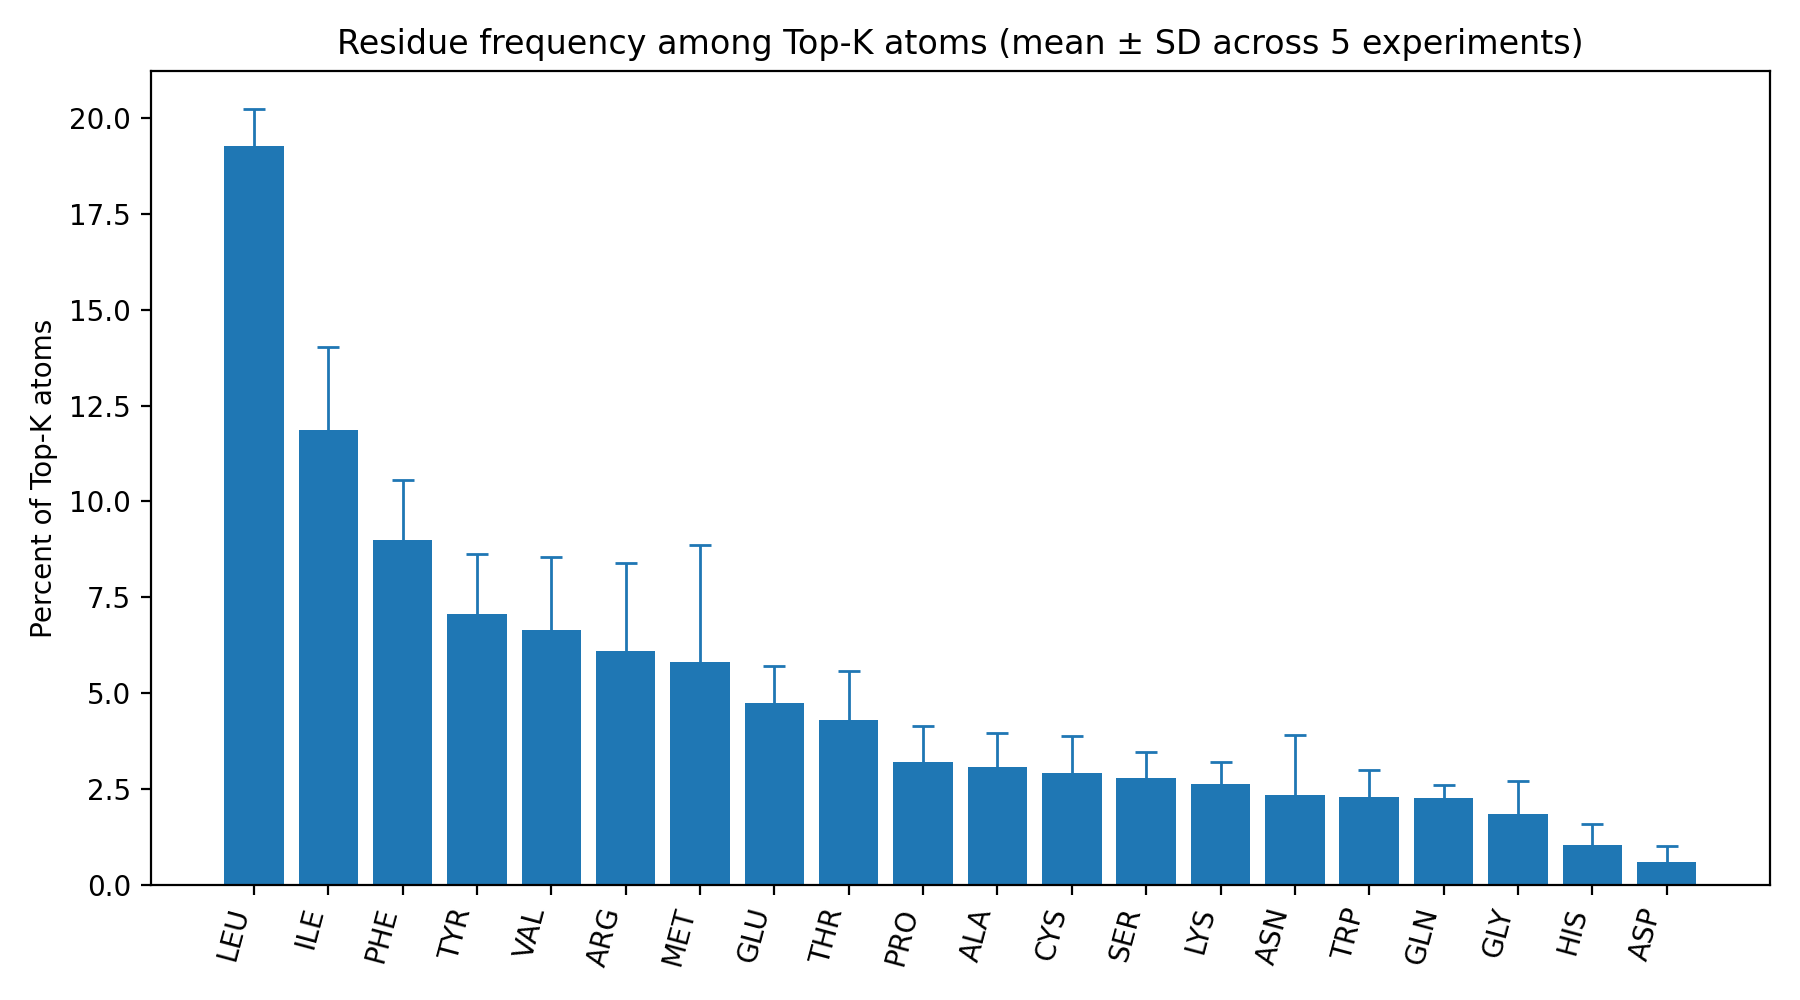

The table this chart was drawn from, first rows:
residue, mean_percent, std_percent, exp1_percent, exp2_percent, exp3_percent, exp4_percent, exp5_percent
ALA, 3.091, 0.8875, 2.078, 4.026, 2.727, 2.597, 4.026
ARG, 6.104, 2.299, 10.0, 5.195, 4.026, 6.104, 5.195
ASN, 2.364, 1.551, 0.6494, 2.208, 4.805, 2.597, 1.558
ASP, 0.5974, 0.4366, 0.3896, 0.0, 0.7792, 1.169, 0.6494
CYS, 2.935, 0.957, 4.026, 2.338, 2.468, 3.896, 1.948
GLN, 2.286, 0.3387, 2.208, 2.727, 1.818, 2.468, 2.208
GLU, 4.753, 0.9614, 3.247, 4.675, 5.455, 5.714, 4.675
GLY, 1.87, 0.8595, 2.727, 0.6494, 1.948, 1.429, 2.597
HIS, 1.039, 0.5586, 1.558, 1.039, 1.039, 0.1299, 1.429
ILE, 11.87, 2.151, 11.3, 10.65, 15.32, 12.34, 9.74
LEU, 19.27, 0.9392, 17.92, 18.96, 19.22, 19.87, 20.39
LYS, 2.649, 0.5556, 2.468, 3.636, 2.338, 2.338, 2.468
MET, 5.818, 3.041, 11.04, 5.325, 4.545, 5.065, 3.117
PHE, 8.987, 1.568, 7.143, 8.961, 7.792, 10.13, 10.91
PRO, 3.221, 0.9383, 3.636, 4.026, 2.987, 3.766, 1.688
SER, 2.805, 0.666, 3.636, 2.078, 3.247, 2.208, 2.857
THR, 4.312, 1.28, 2.597, 5.714, 4.935, 4.935, 3.377
TRP, 2.312, 0.7018, 1.948, 2.208, 1.688, 2.208, 3.506
TYR, 7.065, 1.555, 6.494, 6.234, 7.013, 5.844, 9.74
VAL, 6.649, 1.912, 4.935, 9.351, 5.844, 5.195, 7.922
